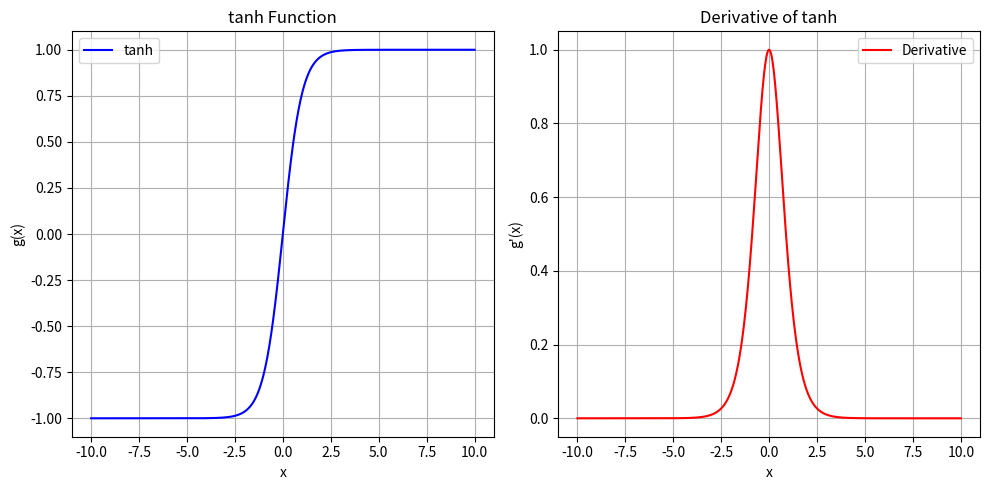

Reproduce this figure in Python.
import numpy as np
import matplotlib.pyplot as plt

# Sigmoid function
def tanh(x):
    return (np.exp(x) - np.exp(-x)) / (np.exp(x) + np.exp(-x))

# Derivative of sigmoid function
def tanh_derivative(x):
    s = tanh(x)
    return 1 - np.square(s)

#data points as input
x = np.linspace(-10, 10, 1000)

# Compute sigmoid and its derivative
y_tanh = tanh(x)
y_derivative = tanh_derivative(x)


plt.figure(figsize=(10, 5))

# Plot sigmoid
plt.subplot(1, 2, 1)
plt.plot(x, y_tanh, label="tanh", color='blue')
plt.title("tanh Function")
plt.xlabel("x")
plt.ylabel("g(x)")
plt.grid(True)
plt.legend()

# Plot derivative
plt.subplot(1, 2, 2)
plt.plot(x, y_derivative, label="Derivative", color='red')
plt.title("Derivative of tanh")
plt.xlabel("x")
plt.ylabel("g'(x)")
plt.grid(True)
plt.legend()

plt.tight_layout()
plt.show()
